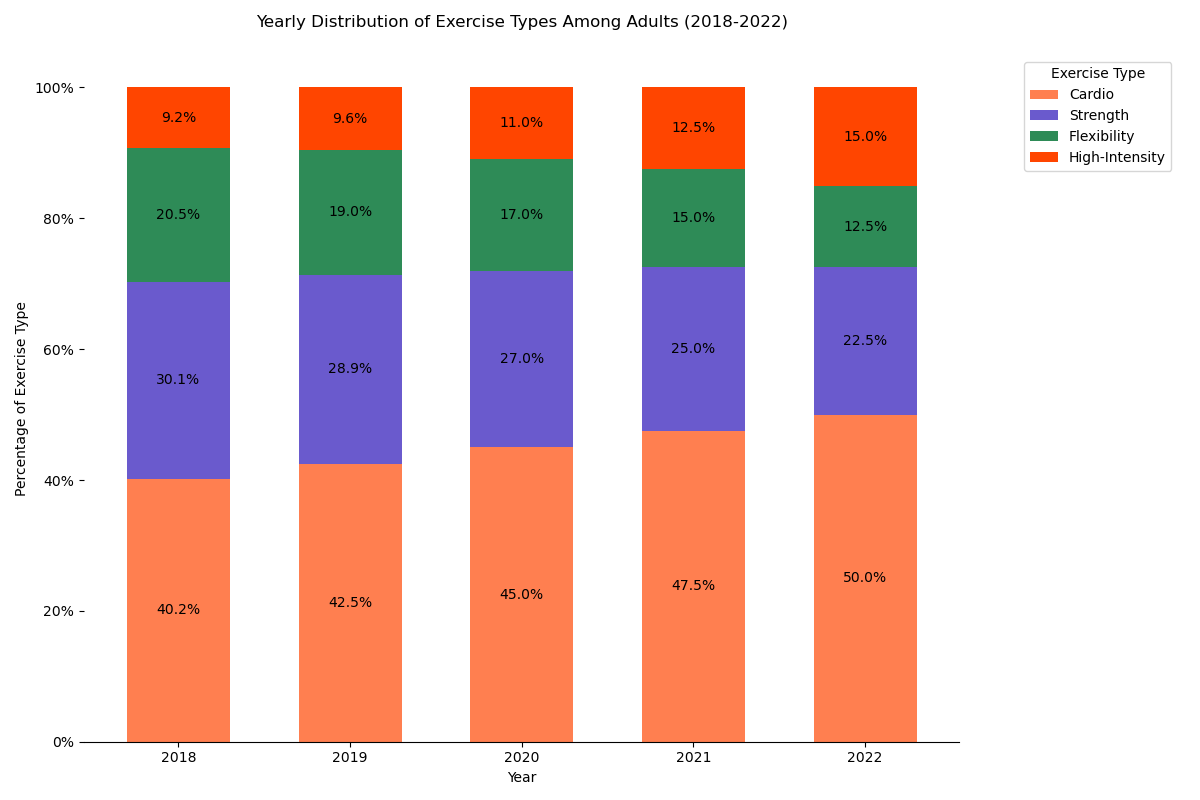

Data behind this chart, as committed beside it:
Year, Cardio, Strength, Flexibility, High-Intensity
2018, 40.2, 30.1, 20.5, 9.2
2019, 42.5, 28.9, 19.0, 9.6
2020, 45.0, 27.0, 17.0, 11.0
2021, 47.5, 25.0, 15.0, 12.5
2022, 50.0, 22.5, 12.5, 15.0
